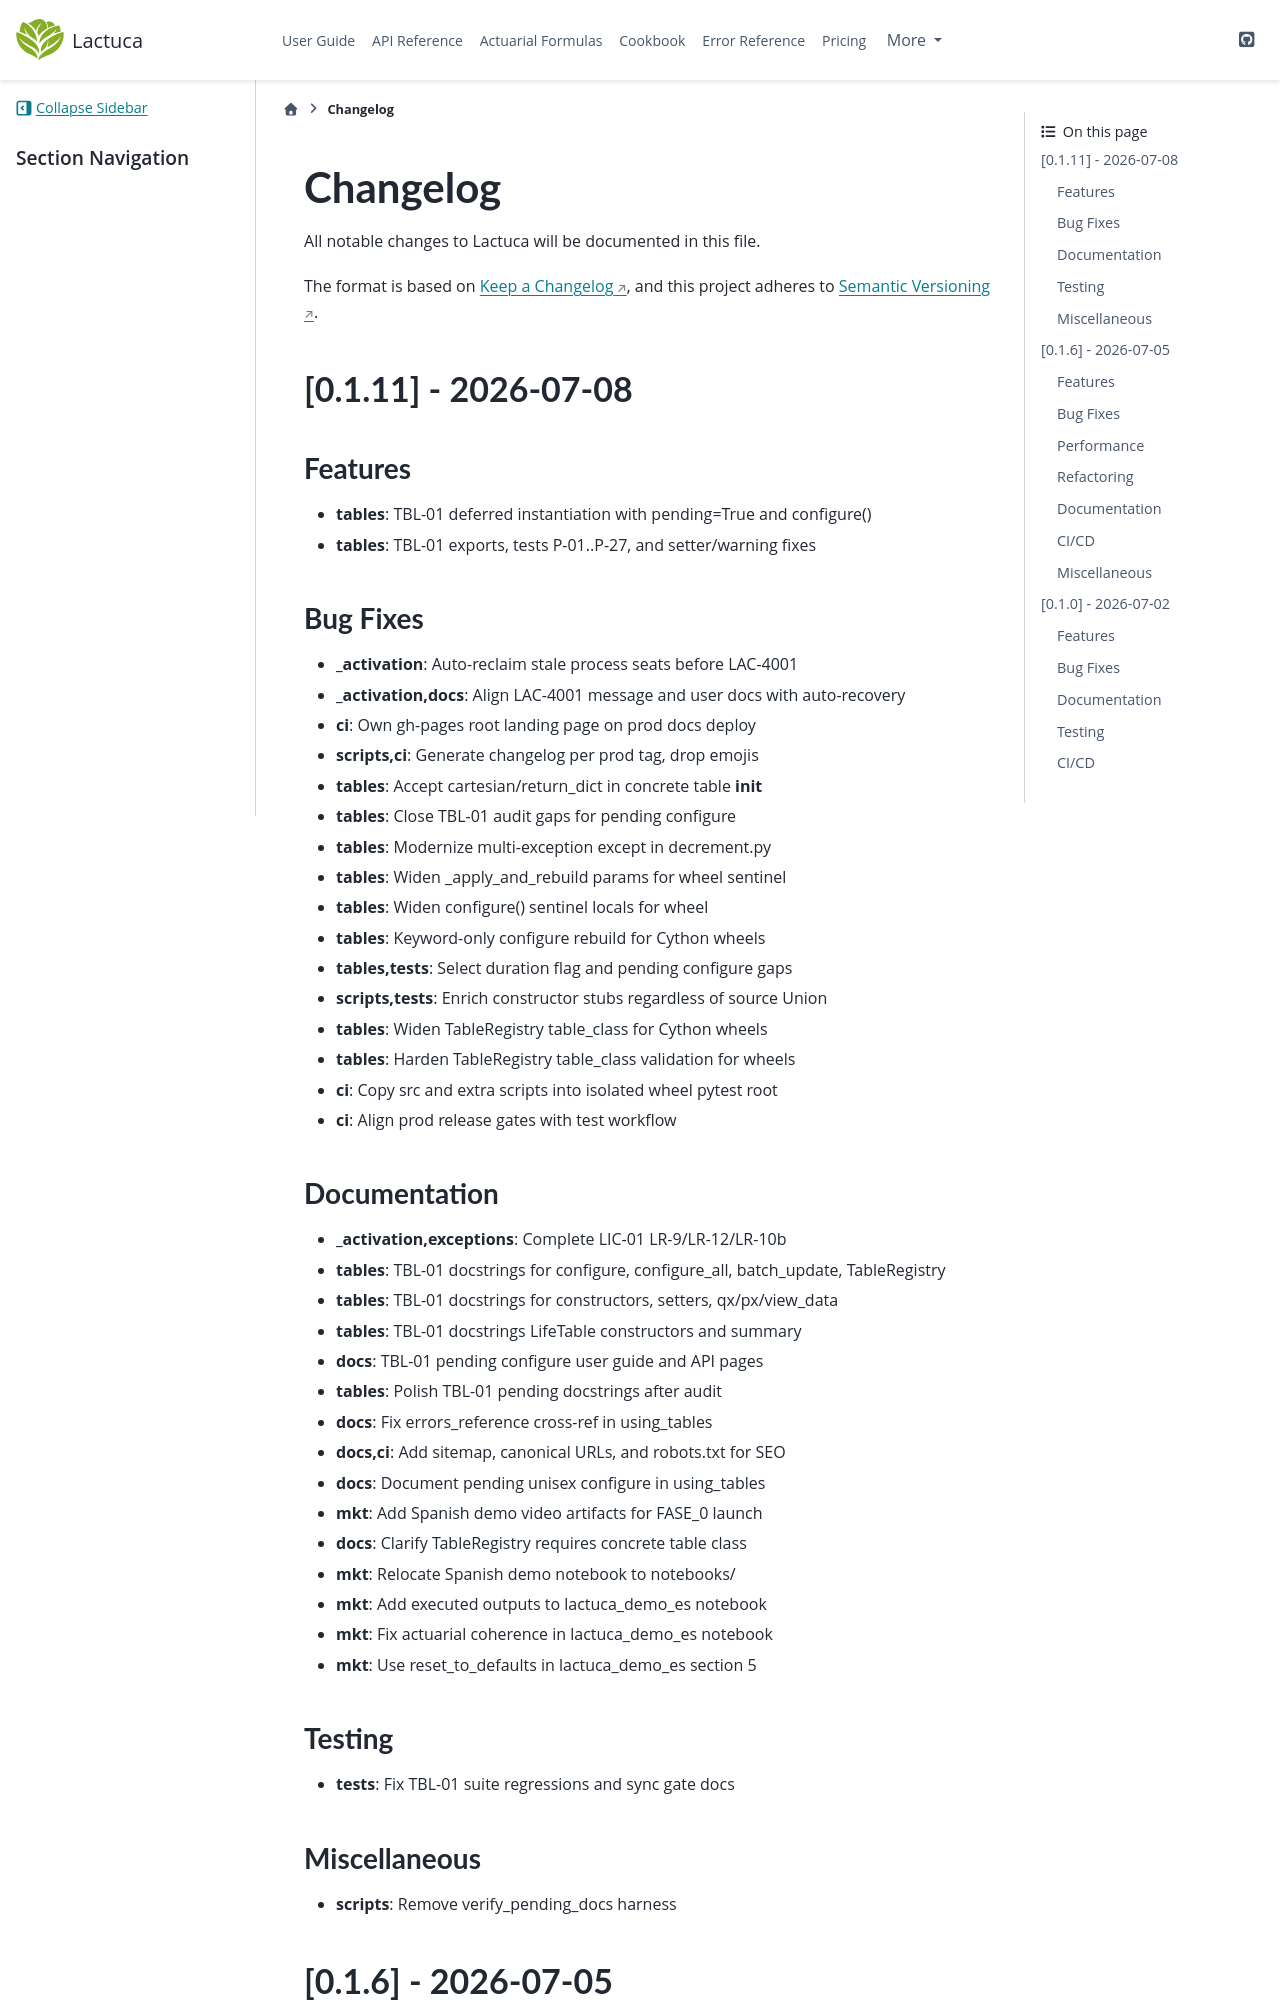

repository: actuaan/lactuca · page: latest-test/changelog.html · generator: sphinx

# Changelog

All notable changes to Lactuca will be documented in this file.

The format is based on [Keep a Changelog](https://keepachangelog.com/en/1.0.0/),
and this project adheres to [Semantic Versioning](https://semver.org/spec/v2.0.0.html).

## [0.1.13] - 2026-08-10

### Features

- **docs**: Add Open Graph and Twitter cards for social preview


### Bug Fixes

- **dates**: Align FormatDates scalar contract and calendar ages [**BREAKING**]

- **dates**: Detect FormatDates under Cython pyx module name


### Refactoring

- **dates**: Dry calendar helpers and align age docstrings


### Documentation

- **docs**: Clarify multiple-decrement scope without v1 jargon

- **mkt**: Close Fase 0 and open Q1 2026 cadence

- **scripts**: Install docs deps in serve-docs.sh

- **changelog**: Add unreleased documentation entries

- **notebooks**: Clear demo outputs and show PER summary

- **docs**: Align annuity examples with PER longevity tables

- **notebooks**: Add Quibus nEx lx interpolation contrast

- **data**: Clarify AM92_AF92 select-ultimate in module docstring

- **dates**: Document FormatDates scalar contract and calendar ALB

- **dates**: Align guide and API with calendar ages


### Testing

- **dates**: Add coverage gaps and I9 monthly DOM smoke


### Reverts

- **docs**: Drop manual changelog edits (git-cliff owns changelog)


### Miscellaneous

- **vscode**: Enable full pytest discovery in Testing panel

- **vscode**: Load workspace .env into integrated terminal

## [0.1.11] - 2026-07-08

### Features

- **tables**: TBL-01 deferred instantiation with pending=True and configure()

- **tables**: TBL-01 exports, tests P-01..P-27, and setter/warning fixes


### Bug Fixes

- **_activation**: Auto-reclaim stale process seats before LAC-4001

- **_activation,docs**: Align LAC-4001 message and user docs with auto-recovery

- **ci**: Own gh-pages root landing page on prod docs deploy

- **scripts,ci**: Generate changelog per prod tag, drop emojis

- **tables**: Accept cartesian/return_dict in concrete table __init__

- **tables**: Close TBL-01 audit gaps for pending configure

- **tables**: Modernize multi-exception except in decrement.py

- **tables**: Widen _apply_and_rebuild params for wheel sentinel

- **tables**: Widen configure() sentinel locals for wheel

- **tables**: Keyword-only configure rebuild for Cython wheels

- **tables,tests**: Select duration flag and pending configure gaps

- **scripts,tests**: Enrich constructor stubs regardless of source Union

- **tables**: Widen TableRegistry table_class for Cython wheels

- **tables**: Harden TableRegistry table_class validation for wheels

- **ci**: Copy src and extra scripts into isolated wheel pytest root

- **ci**: Align prod release gates with test workflow
